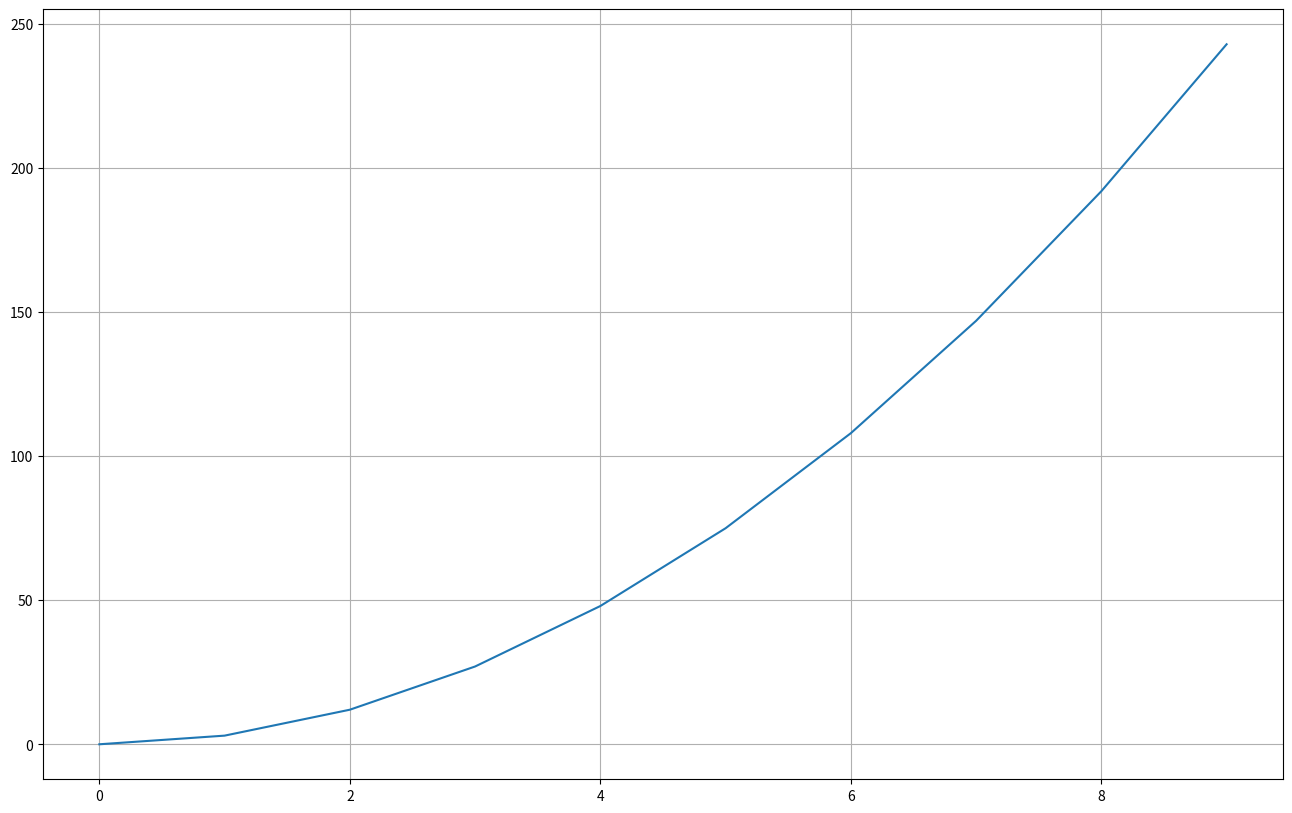

The script that saved this image:
import matplotlib.pyplot as plt

X = []
Y = []

for i in range(10):
    X.append(i)
    Y.append(3 * i**2)


plt.figure(figsize=(16, 10), dpi=80, facecolor='w', edgecolor='k')
plt.plot(X, Y)
plt.grid(True)
plt.show()
